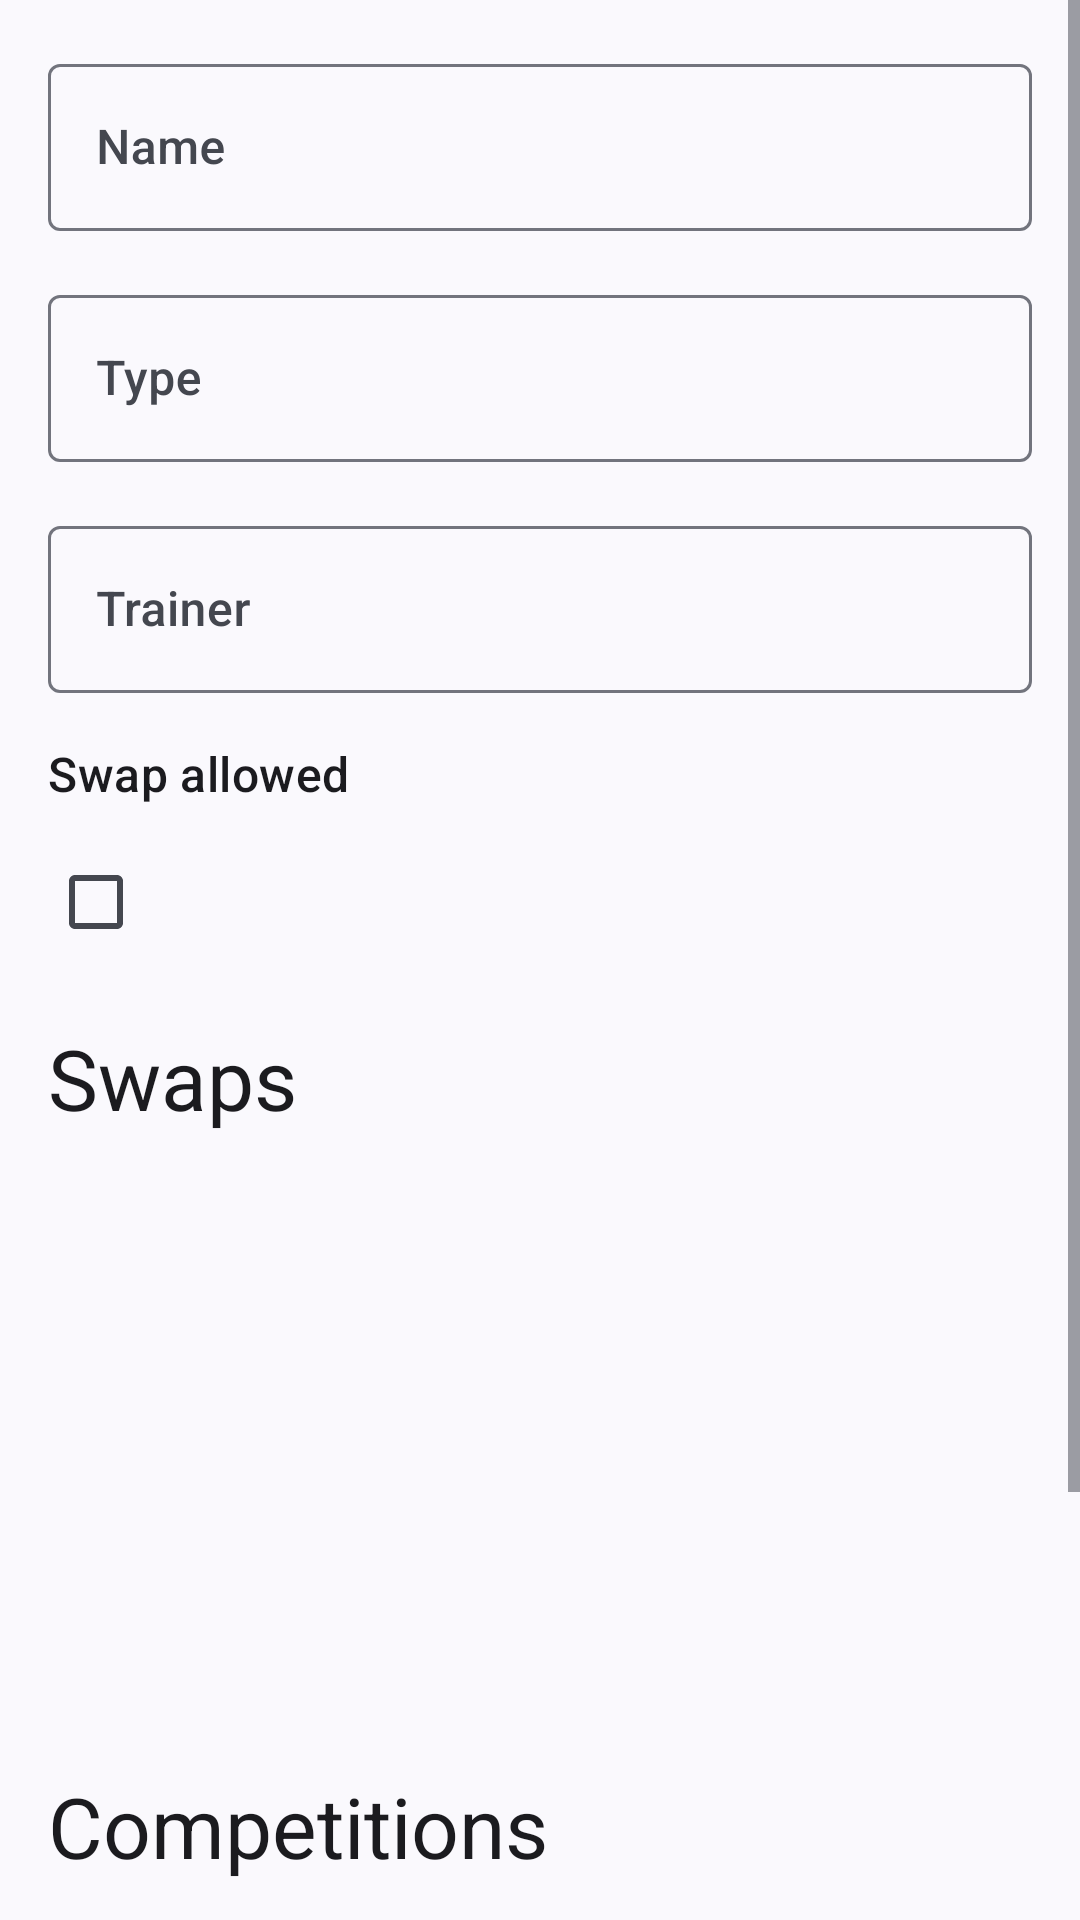

Write the Android layout XML for this screen, with the resource values it uses.
<!-- AndroidManifest.xml: application theme Theme.PokemonManager -->
<!-- res/layout/activity_detail.xml -->
<?xml version="1.0" encoding="utf-8"?>
<ScrollView xmlns:android="http://schemas.android.com/apk/res/android"
    android:id="@+id/constraintLayout"
    android:layout_width="match_parent"
    android:layout_height="match_parent"
    android:orientation="vertical">

    <LinearLayout
        android:layout_width="match_parent"
        android:layout_height="wrap_content"
        android:orientation="vertical"
        android:paddingStart="16dp"
        android:paddingEnd="16dp">

        <com.google.android.material.textfield.TextInputLayout
            android:id="@+id/nameInputLayout"
            style="@style/Widget.Material3.TextInputLayout.OutlinedBox"
            android:layout_width="match_parent"
            android:layout_height="wrap_content"
            android:layout_marginTop="16dp"
            android:hint="@string/pokemon_name">

            <com.google.android.material.textfield.TextInputEditText
                android:id="@+id/nameText"
                android:layout_width="match_parent"
                android:layout_height="wrap_content"
                android:layout_marginTop="16dp"
                android:textAppearance="@style/TextAppearance.Material3.TitleMedium" />
        </com.google.android.material.textfield.TextInputLayout>

        <com.google.android.material.textfield.TextInputLayout
            android:id="@+id/typeInputLayout"
            style="@style/Widget.Material3.TextInputLayout.OutlinedBox"
            android:layout_width="match_parent"
            android:layout_height="wrap_content"
            android:layout_marginTop="16dp"
            android:hint="@string/pokemon_type">

            <com.google.android.material.textfield.TextInputEditText
                android:id="@+id/type"
                android:layout_width="match_parent"
                android:layout_height="wrap_content"
                android:layout_marginTop="16dp"
                android:textAppearance="@style/TextAppearance.Material3.TitleMedium" />
        </com.google.android.material.textfield.TextInputLayout>

        <com.google.android.material.textfield.TextInputLayout
            android:id="@+id/trainerInputLayout"
            style="@style/Widget.Material3.TextInputLayout.OutlinedBox"
            android:layout_width="match_parent"
            android:layout_height="wrap_content"
            android:layout_marginTop="16dp"
            android:hint="@string/pokemon_trainer">

            <com.google.android.material.textfield.TextInputEditText
                android:id="@+id/trainer"
                android:layout_width="match_parent"
                android:layout_height="wrap_content"
                android:layout_marginTop="16dp"
                android:textAppearance="@style/TextAppearance.Material3.TitleMedium" />
        </com.google.android.material.textfield.TextInputLayout>


        <TextView
            android:id="@+id/swapAllowText"
            android:layout_width="match_parent"
            android:layout_height="wrap_content"
            android:layout_marginTop="16dp"
            android:text="@string/pokemon_swap_allow"
            android:textAppearance="@style/TextAppearance.Material3.TitleMedium" />

        

        <CheckBox
            android:id="@+id/swapAllowedCheckbox"
            android:layout_width="wrap_content"
            android:layout_height="wrap_content"
            android:layout_marginTop="8dp" />

        <TextView
            android:id="@+id/swapsText"
            android:layout_width="match_parent"
            android:layout_height="wrap_content"
            android:layout_marginTop="16dp"
            android:text="@string/pokemon_swaps"
            android:textAppearance="@style/TextAppearance.Material3.HeadlineMedium" />

        <androidx.recyclerview.widget.RecyclerView
            android:id="@+id/swapList"
            android:layout_width="match_parent"
            android:layout_height="180dp"
            android:layout_marginTop="16dp" />

        <TextView
            android:id="@+id/competitionsText"
            android:layout_width="match_parent"
            android:layout_height="wrap_content"
            android:layout_marginTop="16dp"
            android:text="@string/pokemon_competitions"
            android:textAppearance="@style/TextAppearance.Material3.HeadlineMedium" />

        <androidx.recyclerview.widget.RecyclerView
            android:id="@+id/competitionList"
            android:layout_width="match_parent"
            android:layout_height="180dp"
            android:layout_marginTop="16dp" />

    </LinearLayout>
</ScrollView>
<!-- resources referenced by this layout -->
<resources>
  <string name="pokemon_competitions">Competitions</string>
  <string name="pokemon_name">Name</string>
  <string name="pokemon_swap_allow">Swap allowed</string>
  <string name="pokemon_swaps">Swaps</string>
  <string name="pokemon_trainer">Trainer</string>
  <string name="pokemon_type">Type</string>
  <style name="Theme.PokemonManager" parent="Theme.Material3.DynamicColors.DayNight" />
</resources>
